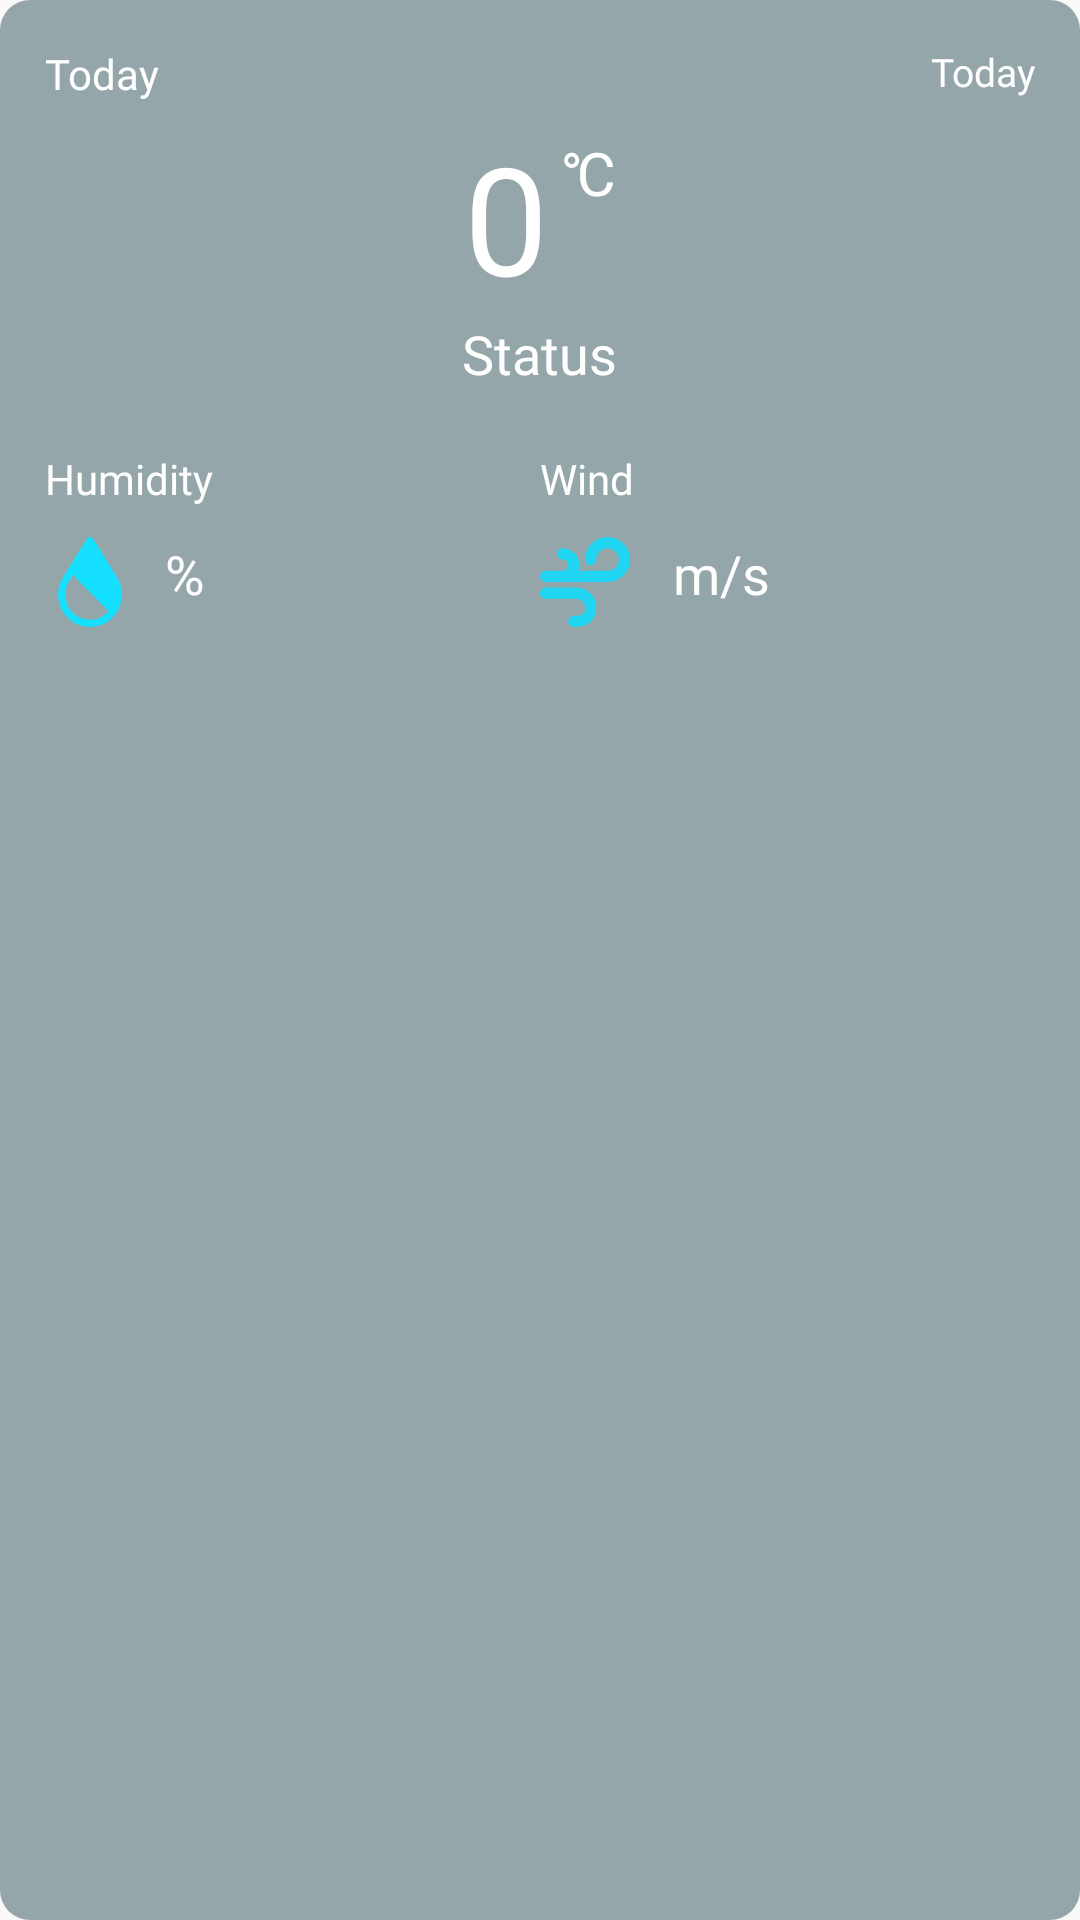

Here is an Android app screen rendered from its layout file. Give the layout XML and the strings, colors and styles it references.
<!-- AndroidManifest.xml: application theme Theme.WeatherApp -->
<!-- res/layout/view_tomorrow.xml -->
<?xml version="1.0" encoding="utf-8"?>
<LinearLayout xmlns:android="http://schemas.android.com/apk/res/android"
    android:background="@drawable/bkg_tomorrow"
    android:minHeight="200dp"
    android:padding="15dp"
    android:orientation="vertical"
    android:layout_width="330dp"
    android:layout_height="wrap_content">

    <RelativeLayout
        android:layout_width="match_parent"
        android:layout_height="wrap_content">
        <TextView
            android:id="@+id/tv_name"
            android:fontFamily="@font/roboto"
            android:textColor="@color/white"
            android:text="@string/today"
            android:layout_width="wrap_content"
            android:layout_height="wrap_content"/>
        <TextView
            android:id="@+id/tv_date"
            android:layout_alignParentEnd="true"
            android:fontFamily="@font/roboto_light"
            android:textColor="@color/white"
            android:text="@string/today"
            android:textSize="13sp"
            android:layout_width="wrap_content"
            android:layout_height="wrap_content"/>
    </RelativeLayout>

    <RelativeLayout
        android:layout_marginTop="5dp"
        android:layout_gravity="center_horizontal"
        android:layout_width="wrap_content"
        android:layout_height="wrap_content">
        <TextView
            android:id="@+id/tv_temperature"
            android:fontFamily="@font/roboto_bold"
            android:textColor="@color/white"
            android:textSize="50sp"
            android:text="0"
            android:layout_width="wrap_content"
            android:layout_height="wrap_content"/>
        <TextView
            android:layout_toEndOf="@+id/tv_temperature"
            android:fontFamily="@font/roboto_light"
            android:textColor="@color/white"
            android:textSize="20sp"
            android:layout_marginStart="5dp"
            android:layout_marginTop="5dp"
            android:text="@string/degree"
            android:layout_width="wrap_content"
            android:layout_height="wrap_content"/>
    </RelativeLayout>
    <TextView
        android:id="@+id/tv_status"
        android:text="Status"
        android:layout_marginBottom="15dp"
        android:fontFamily="@font/roboto_bold"
        android:textSize="18sp"
        android:textColor="@color/white"
        android:layout_gravity="center_horizontal"
        android:layout_width="wrap_content"
        android:layout_height="wrap_content"/>
    <LinearLayout
        android:layout_marginTop="5dp"
        android:weightSum="10"
        android:orientation="horizontal"
        android:layout_width="match_parent"
        android:layout_height="wrap_content">

        <RelativeLayout
            android:layout_weight="5"
            android:layout_width="0dp"
            android:layout_height="wrap_content">
            <TextView
                android:id="@+id/tv_humidityTitle"
                android:text="@string/humidity"
                android:fontFamily="@font/roboto"
                android:textSize="14sp"
                android:textColor="@color/white"
                android:layout_width="wrap_content"
                android:layout_height="wrap_content"/>
            <ImageView
                android:id="@+id/iv_humidity"
                android:layout_marginTop="10dp"
                android:layout_below="@+id/tv_humidityTitle"
                android:src="@drawable/humidity"
                android:layout_width="30dp"
                android:layout_height="30dp"/>
            <TextView
                android:id="@+id/tv_humidity"
                android:textColor="@color/white"
                android:text="%"
                android:fontFamily="@font/roboto_bold"
                android:textSize="18sp"
                android:layout_marginStart="10dp"
                android:layout_alignTop="@+id/iv_humidity"
                android:layout_toEndOf="@+id/iv_humidity"
                android:layout_width="wrap_content"
                android:layout_height="wrap_content"/>
        </RelativeLayout>
        <RelativeLayout
            android:layout_weight="5"
            android:layout_width="0dp"
            android:layout_height="wrap_content">
            <TextView
                android:id="@+id/tv_windTitle"
                android:text="@string/wind"
                android:fontFamily="@font/roboto"
                android:textSize="14sp"
                android:textColor="@color/white"
                android:layout_width="wrap_content"
                android:layout_height="wrap_content"/>
            <ImageView
                android:id="@+id/iv_wind"
                android:layout_marginTop="10dp"
                android:layout_below="@+id/tv_windTitle"
                android:src="@drawable/wind"
                android:layout_width="30dp"
                android:layout_height="30dp"/>
            <TextView
                android:id="@+id/tv_wind"
                android:textColor="@color/white"
                android:text=" m/s"
                android:fontFamily="@font/roboto_bold"
                android:textSize="18sp"
                android:layout_marginStart="10dp"
                android:layout_alignTop="@+id/iv_wind"
                android:layout_toEndOf="@+id/iv_wind"
                android:layout_width="wrap_content"
                android:layout_height="wrap_content"/>
        </RelativeLayout>
    </LinearLayout>


</LinearLayout>
<!-- resources referenced by this layout -->
<resources>
  <color name="white">#FFFFFFFF</color>
  <!-- drawable bkg_tomorrow (drawable) -->
  <?xml version="1.0" encoding="utf-8"?>
  <shape android:shape="rectangle" xmlns:android="http://schemas.android.com/apk/res/android">
      <corners android:radius="10dp"/>
      <solid android:color="#8030545B"/>
  </shape>
  <!-- drawable humidity (drawable) -->
  <vector xmlns:android="http://schemas.android.com/apk/res/android"
      android:width="23.282dp"
      android:height="32.335dp"
      android:viewportWidth="23.282"
      android:viewportHeight="32.335">
    <path
        android:pathData="M21.31,14.218 L12.737,0.565a1.345,1.345 0,0 0,-2.191 0L1.933,14.282A12.916,12.916 0,0 0,0 20.694a11.641,11.641 0,0 0,23.282 0,13.016 13.016,0 0,0 -1.972,-6.476ZM11.641,29.748a9.066,9.066 0,0 1,-9.054 -9.054,10.319 10.319,0 0,1 1.575,-5.1l1.21,-1.927 13.03,13.03a9.024,9.024 0,0 1,-6.76 3.053Z"
        android:fillColor="#15e0ff"/>
  </vector>
  <!-- drawable wind (drawable) -->
  <vector xmlns:android="http://schemas.android.com/apk/res/android"
      android:width="30.335dp"
      android:height="30.335dp"
      android:viewportWidth="30.335"
      android:viewportHeight="30.335">
    <path
        android:pathData="M22.751,15.167H1.9A1.822,1.822 0,0 1,0.563 14.6,1.839 1.839,0 0,1 0,13.256a1.79,1.79 0,0 1,0.563 -1.333A1.847,1.847 0,0 1,1.9 11.376H7.584a1.809,1.809 0,0 0,1.348 -0.563A1.86,1.86 0,0 0,9.48 9.465,1.87 1.87,0 0,0 7.6,7.584 1.922,1.922 0,0 1,5.688 5.673,1.786 1.786,0 0,1 6.251,4.34a1.849,1.849 0,0 1,1.333 -0.548,2.745 2.745,0 0,1 0.385,0.029A5.515,5.515 0,0 1,11.731 5.6a5.453,5.453 0,0 1,1.54 3.88,5.531 5.531,0 0,1 -0.356,1.9h9.835a3.655,3.655 0,0 0,2.681 -1.111,3.648 3.648,0 0,0 1.111,-2.68A3.66,3.66 0,0 0,25.432 4.9a3.792,3.792 0,0 0,-5.363 0,3.656 3.656,0 0,0 -1.111,2.681 1.847,1.847 0,0 1,-0.548 1.333,1.79 1.79,0 0,1 -1.333,0.563 1.922,1.922 0,0 1,-1.911 -1.9A7.3,7.3 0,0 1,17.39 2.222a7.58,7.58 0,0 1,10.723 0,7.308 7.308,0 0,1 2.222,5.362 7.308,7.308 0,0 1,-2.222 5.362A7.3,7.3 0,0 1,22.751 15.167ZM1.9,17.063h9.48a2.459,2.459 0,0 1,0.326 0.029q0.326,-0.029 0.622,-0.029A6.394,6.394 0,0 1,17.019 19a6.4,6.4 0,0 1,1.941 4.7,7.966 7.966,0 0,1 -0.4,2.592A5.765,5.765 0,0 1,17.3 28.38a5.7,5.7 0,0 1,-2.355 1.437,10.974 10.974,0 0,1 -3.569,0.518 1.809,1.809 0,0 1,-1.348 -0.563,1.86 1.86,0 0,1 -0.548,-1.348 1.794,1.794 0,0 1,0.563 -1.333,1.845 1.845,0 0,1 1.333,-0.548 12.246,12.246 0,0 0,1.585 -0.088,3.188 3.188,0 0,0 1.081,-0.311 4.225,4.225 0,0 0,0.651 -0.415,1.1 1.1,0 0,0 0.34,-0.608 3.873,3.873 0,0 0,0.119 -0.667q0.015,-0.251 0.015,-0.755a2.831,2.831 0,0 0,-2.844 -2.844H1.9a1.822,1.822 0,0 1,-1.333 -0.563A1.84,1.84 0,0 1,0 18.944a1.813,1.813 0,0 1,0.548 -1.333A1.837,1.837 0,0 1,1.9 17.063Z"
        android:fillColor="#20d6f2"/>
  </vector>
  <string name="degree">℃</string>
  <string name="humidity">Humidity</string>
  <string name="today">Today</string>
  <string name="wind">Wind</string>
  <style name="Theme.WeatherApp" parent="Theme.AppCompat.Light.NoActionBar">
          
          <item name="colorPrimary">@color/primary</item>
          <item name="colorPrimaryDark">@color/primaryDark</item>
          <item name="colorAccent">@color/primaryLight</item>
          
      </style>
  <color name="primary">#13569A</color>
  <color name="primaryDark">#0A3866</color>
  <color name="primaryLight">#6AB3FE</color>
</resources>
